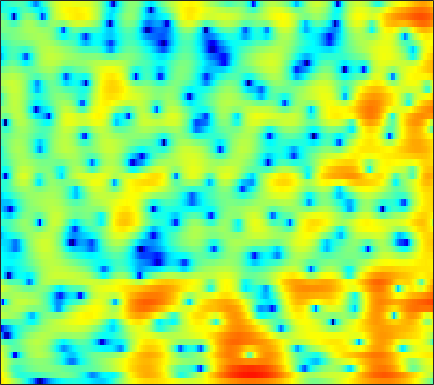

Data behind this chart, as committed beside it:
7.773, 7.1137, 6.1795, 5.1884, 4.4019, 3.2886, 2.0991, 1.1603, -0.17439, -1.5992, -3.1426, -4.3946, -6.2237, -8.3422, -10.227, -13.305, -17.64, -22.992, -53.324, -23.15, -17.571, -15.066, -12.71, -10.966
7.386, 6.271, 4.646, 2.877, 1.476, -0.4289, -2.227, -3.365, -4.401, -4.843, -4.856, -4.723, -4.474, -4.231, -4.071, -3.858, -3.643, -3.464, -3.194, -2.892, -2.541, -2.261, -1.907, -1.567
5.712, 4.5, 2.766, 0.9371, -0.4326, -2.088, -3.288, -3.758, -3.817, -3.435, -2.862, -2.395, -1.822, -1.317, -0.9885, -0.6156, -0.3087, -0.1292, 0.03252, 0.1351, 0.1928, 0.1977, 0.1556, 0.04968
5.403, 4.371, 2.993, 1.652, 0.7307, -0.3186, -1.096, -1.463, -1.687, -1.64, -1.389, -1.123, -0.7239, -0.3291, -0.06256, 0.2415, 0.4831, 0.5906, 0.6225, 0.5335, 0.3155, 0.07512, -0.3583, -0.9224
5.431, 3.945, 1.635, -1.191, -3.875, -8.969, -20.1, -20.72, -10.09, -5.716, -3.042, -1.596, -0.1424, 0.9335, 1.52, 2.081, 2.436, 2.569, 2.56, 2.368, 1.984, 1.582, 0.9068, 0.06746
3.882, 2.828, 1.439, 0.146, -0.7061, -1.559, -2.001, -2.037, -1.72, -1.12, -0.3781, 0.1987, 0.9229, 1.552, 1.91, 2.232, 2.392, 2.4, 2.245, 1.888, 1.285, 0.6718, -0.3827, -1.751
-0.5337, -1.591, -2.691, -3.306, -3.419, -3.189, -2.648, -2.119, -1.327, -0.4953, 0.3025, 0.8659, 1.523, 2.091, 2.439, 2.772, 2.95, 2.981, 2.889, 2.641, 2.204, 1.745, 0.9281, -0.1335
-10.81, -14.38, -22.76, -23.94, -16.53, -11.39, -8.153, -6.351, -4.434, -2.926, -1.705, -0.9302, -0.09186, 0.5898, 1.044, 1.567, 1.992, 2.226, 2.435, 2.539, 2.541, 2.487, 2.344, 2.137
-19.98, -17.12, -14.33, -12.34, -10.93, -9.075, -7.33, -6.159, -4.868, -3.865, -3.136, -2.675, -2.142, -1.695, -1.367, -0.8835, -0.3552, 0.07206, 0.6378, 1.166, 1.634, 1.942, 2.287, 2.566
-4.02, -4.182, -4.017, -3.573, -3.233, -2.816, -2.531, -2.403, -2.428, -2.698, -3.325, -4.016, -5.103, -6.184, -6.655, -6.262, -4.866, -3.601, -1.977, -0.6161, 0.4623, 1.105, 1.773, 2.288
3.406, 2.865, 2.321, 1.937, 1.754, 1.572, 1.308, 1.019, 0.4212, -0.4447, -1.682, -2.999, -5.28, -8.224, -10.37, -9.926, -6.747, -4.723, -2.717, -1.401, -0.5663, -0.1951, 0.02337, 0.0396
2.297, 1.583, 1.261, 1.468, 1.767, 2.18, 2.496, 2.619, 2.598, 2.369, 1.988, 1.558, 0.9692, 0.5086, 0.263, -0.01318, -0.1665, -0.1838, -0.2339, -0.4976, -1.074, -1.752, -2.998, -4.784
-10.49, -18.8, -6.857, -2.268, -0.3033, 1.335, 2.353, 2.858, 3.298, 3.461, 3.472, 3.4, 3.177, 2.899, 2.678, 2.34, 1.902, 1.488, 0.7936, -0.09208, -1.258, -2.357, -4.172, -6.383
2.404, 1.722, 1.324, 1.352, 1.525, 1.811, 2.037, 2.14, 2.199, 2.166, 2.072, 2.015, 1.878, 1.665, 1.488, 1.29, 1.021, 0.7217, 0.1572, -0.5961, -1.61, -2.598, -4.288, -6.383
4.741, 3.953, 3.082, 2.377, 1.941, 1.526, 1.198, 0.9397, 0.5192, 0.08423, -0.4749, -0.8669, -1.22, -1.31, -1.204, -0.8283, -0.3268, 0.01297, 0.3128, 0.3466, 0.09199, -0.3066, -1.145, -2.328
2.191, 0.8644, -0.802, -2.036, -2.543, -2.733, -2.661, -2.626, -2.859, -3.619, -5.141, -7.088, -11.07, -14.78, -11.59, -6.501, -3.142, -1.345, 0.3901, 1.528, 2.235, 2.543, 2.722, 2.667
-4.416, -7.082, -12.37, -25.46, -22.17, -12.83, -9.211, -7.695, -6.532, -6.186, -6.338, -6.779, -7.449, -7.353, -6.569, -4.806, -2.8, -1.431, 0.0862, 1.283, 2.191, 2.698, 3.191, 3.518
-5.963, -6.974, -8.236, -9.002, -9.13, -8.676, -7.801, -7.13, -6.289, -5.584, -4.928, -4.458, -3.888, -3.208, -2.602, -1.74, -0.82, -0.1227, 0.7366, 1.492, 2.127, 2.512, 2.902, 3.17
-6.17, -6.372, -6.648, -6.812, -6.823, -6.71, -6.382, -6.001, -5.419, -4.707, -3.974, -3.378, -2.536, -1.716, -1.109, -0.3033, 0.4503, 0.9635, 1.583, 2.109, 2.515, 2.742, 2.938, 3.003
-6.603, -6.735, -6.999, -7.317, -7.502, -7.611, -7.513, -7.209, -6.473, -5.431, -4.242, -3.349, -2.132, -0.9937, -0.2316, 0.6922, 1.492, 1.994, 2.547, 2.961, 3.217, 3.31, 3.301, 3.13
-7.221, -7.536, -8.154, -9.175, -10.24, -12.08, -13.98, -14.3, -11.97, -8.795, -5.949, -4.136, -2.172, -0.5792, 0.4389, 1.543, 2.416, 2.946, 3.477, 3.813, 3.971, 3.959, 3.769, 3.374
-8.544, -8.451, -8.587, -9.135, -9.987, -11.7, -13.67, -14.1, -11.56, -7.993, -5.138, -3.369, -1.416, 0.08613, 1.011, 2.018, 2.786, 3.244, 3.695, 3.968, 4.078, 4.034, 3.783, 3.297
-10.45, -8.914, -7.58, -6.684, -6.237, -5.775, -5.239, -4.746, -3.875, -2.86, -1.692, -0.9048, 0.004532, 0.7954, 1.239, 1.72, 2.109, 2.346, 2.647, 2.936, 3.147, 3.243, 3.214, 2.943
-7.108, -6.061, -4.838, -3.909, -3.271, -2.494, -1.798, -1.249, -0.5695, 0.03514, 0.5168, 0.8131, 0.9707, 0.8767, 0.6501, 0.1024, -0.5243, -0.8596, -0.8056, -0.08787, 0.9561, 1.705, 2.486, 2.898
-3.99, -3.913, -3.675, -3.341, -2.992, -2.354, -1.635, -1.001, -0.2058, 0.5322, 0.9624, 1.118, 1.032, 0.391, -0.4809, -2.498, -6.234, -11.7, -21.1, -7.246, -2.251, -7.4342e-05, 1.951, 3.115
-6.295, -7.049, -8.22, -9.149, -9.42, -8.614, -6.706, -5.205, -3.376, -1.919, -0.8105, -0.2878, 0.09093, 0.06292, -0.2069, -0.8265, -1.592, -2.02, -1.982, -1.105, 0.2026, 1.187, 2.289, 3.08
-9.774, -10.87, -13.28, -17.68, -23.09, -18.86, -12.29, -9.073, -6.011, -3.846, -2.287, -1.386, -0.5607, 0.03272, 0.306, 0.5537, 0.7345, 0.8768, 1.146, 1.485, 1.909, 2.225, 2.603, 2.877
-10.4, -10.13, -9.957, -9.834, -9.492, -8.567, -7.084, -5.907, -4.348, -2.913, -1.741, -1.01, -0.2021, 0.387, 0.7452, 1.109, 1.4, 1.59, 1.819, 2.043, 2.241, 2.372, 2.497, 2.542
-8.628, -7.781, -6.79, -5.919, -5.261, -4.369, -3.409, -2.695, -1.763, -0.9623, -0.2302, 0.1794, 0.6403, 0.9112, 1.063, 1.19, 1.283, 1.36, 1.466, 1.626, 1.779, 1.894, 1.999, 2.027
-5.459, -4.988, -4.324, -3.499, -2.841, -1.889, -1.008, -0.3359, 0.4446, 1.044, 1.437, 1.583, 1.541, 1.289, 0.9627, 0.4279, -0.103, -0.3752, -0.4292, -0.1517, 0.3338, 0.7122, 1.123, 1.352
-4.342, -4.611, -4.477, -3.602, -2.535, -0.9603, 0.5601, 1.513, 2.493, 3.183, 3.433, 3.398, 2.917, 1.965, 0.8049, -1.426, -4.657, -7.424, -8.021, -4.884, -2.126, -0.7407, 0.3909, 0.8715
-7.596, -11.49, -22.11, -11.45, -6.351, -2.167, 0.5705, 2.041, 3.452, 4.278, 4.674, 4.638, 4.216, 3.251, 2.186, 0.1975, -2.298, -4.086, -4.575, -2.936, -1.115, -0.1733, 0.4449, 0.3312
-5.702, -6.182, -6.181, -5.074, -3.694, -1.679, 0.08827, 1.164, 2.3, 3.002, 3.397, 3.435, 3.27, 2.791, 2.334, 1.616, 0.9192, 0.4859, 0.1613, 0.06843, 0.106, 0.1045, -0.08732, -0.6044
-4.501, -4.021, -3.215, -2.321, -1.559, -0.5825, 0.3645, 0.9562, 1.563, 1.986, 2.142, 2.127, 1.92, 1.556, 1.202, 0.6943, 0.2132, -0.08481, -0.3702, -0.4999, -0.5192, -0.492, -0.4568, -0.4978
-4.878, -3.76, -2.458, -1.288, -0.5335, 0.3329, 0.9988, 1.399, 1.737, 1.869, 1.757, 1.542, 1.021, 0.3234, -0.339, -1.312, -2.263, -2.821, -3.193, -3.026, -2.448, -1.88, -1.089, -0.3717
-5.032, -3.437, -1.771, -0.4921, 0.265, 1.077, 1.647, 1.933, 2.133, 2.056, 1.751, 1.311, 0.45, -0.8195, -2.082, -4.33, -7.508, -10.62, -13.55, -10.41, -6.556, -4.397, -2.231, -0.619
-3.033, -2.153, -1.109, -0.2287, 0.3433, 0.9645, 1.456, 1.681, 1.811, 1.726, 1.393, 0.9516, 0.1262, -1.067, -2.212, -4.126, -6.458, -8.234, -9.451, -8.172, -5.803, -4.132, -2.239, -0.7092
-1.798, -1.692, -1.409, -0.9398, -0.5155, 0.07158, 0.5916, 0.9085, 1.154, 1.223, 1.037, 0.7748, 0.2264, -0.4932, -1.111, -1.992, -2.795, -3.275, -3.579, -3.469, -2.989, -2.436, -1.579, -0.6516
-2.808, -3.664, -4.056, -3.411, -2.493, -1.159, -0.04153, 0.6211, 1.226, 1.484, 1.469, 1.296, 0.8531, 0.2719, -0.237, -0.9397, -1.62, -2.067, -2.535, -2.8, -2.821, -2.634, -2.102, -1.3
-5.323, -10.54, -29.89, -9.044, -4.704, -1.381, 0.6482, 1.609, 2.389, 2.632, 2.498, 2.15, 1.431, 0.5017, -0.3029, -1.397, -2.443, -3.166, -4.113, -5.111, -6.081, -6.62, -6.357, -4.702
0.002943, -0.9046, -1.325, -0.7118, 0.1294, 1.351, 2.333, 2.83, 3.068, 2.877, 2.238, 1.406, -0.07305, -2.079, -3.874, -6.289, -8.104, -8.633, -8.858, -9.593, -11.8, -15.56, -21.34, -11.08
0.8782, 0.9977, 1.379, 1.878, 2.263, 2.744, 3.039, 3.096, 2.885, 2.317, 1.268, 0.1516, -1.88, -4.833, -7.866, -14.15, -22.8, -17, -11.88, -9.485, -8.263, -7.504, -6.306, -4.626
-2.727, -1.185, 0.4201, 1.624, 2.307, 2.896, 3.175, 3.156, 2.882, 2.258, 1.28, 0.3497, -1.184, -2.944, -4.307, -5.908, -6.898, -7.046, -6.596, -5.758, -4.753, -3.974, -2.927, -1.864
-4.153, -1.944, 0.1815, 1.629, 2.389, 3.029, 3.306, 3.299, 3.002, 2.386, 1.512, 0.6925, -0.6127, -1.998, -3.028, -4.248, -5.048, -5.267, -5.094, -4.442, -3.538, -2.836, -1.924, -1.129
0.2681, 1.025, 1.996, 2.795, 3.234, 3.607, 3.704, 3.609, 3.217, 2.547, 1.587, 0.6392, -0.9319, -2.916, -4.73, -7.58, -10.22, -10.77, -8.935, -6.439, -4.391, -3.195, -2.014, -1.247
2.098, 2.486, 2.97, 3.382, 3.601, 3.749, 3.713, 3.539, 3.122, 2.478, 1.551, 0.6478, -0.833, -2.795, -4.699, -7.968, -11.8, -12.58, -9.403, -6.148, -3.851, -2.655, -1.623, -1.145
1.326, 1.698, 2.148, 2.497, 2.681, 2.784, 2.725, 2.559, 2.205, 1.692, 1.044, 0.5036, -0.2895, -1.137, -1.748, -2.448, -2.831, -2.819, -2.38, -1.655, -0.9144, -0.4563, -0.0918, -0.09113
-1.476, -0.8798, -0.1574, 0.4024, 0.6909, 0.8711, 0.8007, 0.6083, 0.1728, -0.3989, -0.951, -1.271, -1.531, -1.512, -1.34, -0.9723, -0.4997, -0.1042, 0.4474, 0.9699, 1.404, 1.635, 1.775, 1.687
-6.409, -4.979, -3.426, -2.296, -1.76, -1.429, -1.566, -1.969, -2.954, -4.434, -6.186, -7.234, -7.283, -5.661, -4.134, -2.253, -0.7101, 0.2363, 1.252, 2.025, 2.589, 2.872, 3.088, 3.122
-10.85, -8.186, -5.736, -4.148, -3.392, -2.89, -2.975, -3.444, -4.712, -6.924, -10.7, -15.15, -15.84, -9.382, -6.124, -3.098, -0.9913, 0.1908, 1.395, 2.271, 2.878, 3.184, 3.423, 3.497
-7.938, -6.632, -5.079, -3.893, -3.253, -2.729, -2.55, -2.642, -3.009, -3.571, -4.136, -4.356, -4.1, -3.193, -2.288, -1.017, 0.1406, 0.8884, 1.697, 2.293, 2.683, 2.861, 2.945, 2.879
-4.843, -4.132, -3.275, -2.541, -2.087, -1.627, -1.311, -1.149, -1.005, -0.9153, -0.8154, -0.6962, -0.4101, -0.01504, 0.3358, 0.8286, 1.31, 1.631, 1.968, 2.179, 2.255, 2.212, 2.016, 1.657
-2.525, -2.104, -1.622, -1.213, -0.9381, -0.6048, -0.3105, -0.09734, 0.1704, 0.4362, 0.7124, 0.9208, 1.174, 1.398, 1.56, 1.739, 1.869, 1.925, 1.944, 1.883, 1.724, 1.506, 1.067, 0.3941
-0.6486, -0.5724, -0.5329, -0.5412, -0.5523, -0.4977, -0.3112, -0.0916, 0.3061, 0.7743, 1.229, 1.524, 1.801, 1.962, 1.992, 1.933, 1.767, 1.603, 1.379, 1.183, 1.008, 0.8745, 0.596, 0.08024
0.2801, -0.05804, -0.6983, -1.55, -2.269, -3.081, -3.214, -2.711, -1.526, -0.2721, 0.7388, 1.276, 1.72, 1.829, 1.674, 1.196, 0.4454, -0.2309, -1.129, -1.658, -1.484, -0.9328, -0.04176, 0.6872
-1.538, -1.932, -2.958, -4.827, -7.209, -13.28, -24.09, -12.45, -6.319, -3.133, -1.287, -0.4826, 0.004298, -0.09414, -0.4853, -1.481, -3.105, -4.95, -8.995, -17.32, -12.69, -7.031, -2.592, 0.1966
-5.69, -5.073, -4.865, -5.299, -5.915, -6.767, -6.972, -6.344, -4.961, -3.689, -2.894, -2.643, -2.811, -3.463, -4.166, -5.239, -6.315, -7.068, -7.861, -7.93, -6.525, -4.694, -2.054, 0.2688
-6.994, -5.848, -4.827, -4.209, -3.867, -3.509, -3.199, -2.956, -2.695, -2.616, -2.868, -3.368, -4.546, -6.439, -8.491, -11.84, -13.34, -11.58, -8.416, -5.756, -3.493, -1.987, -0.1473, 1.462
